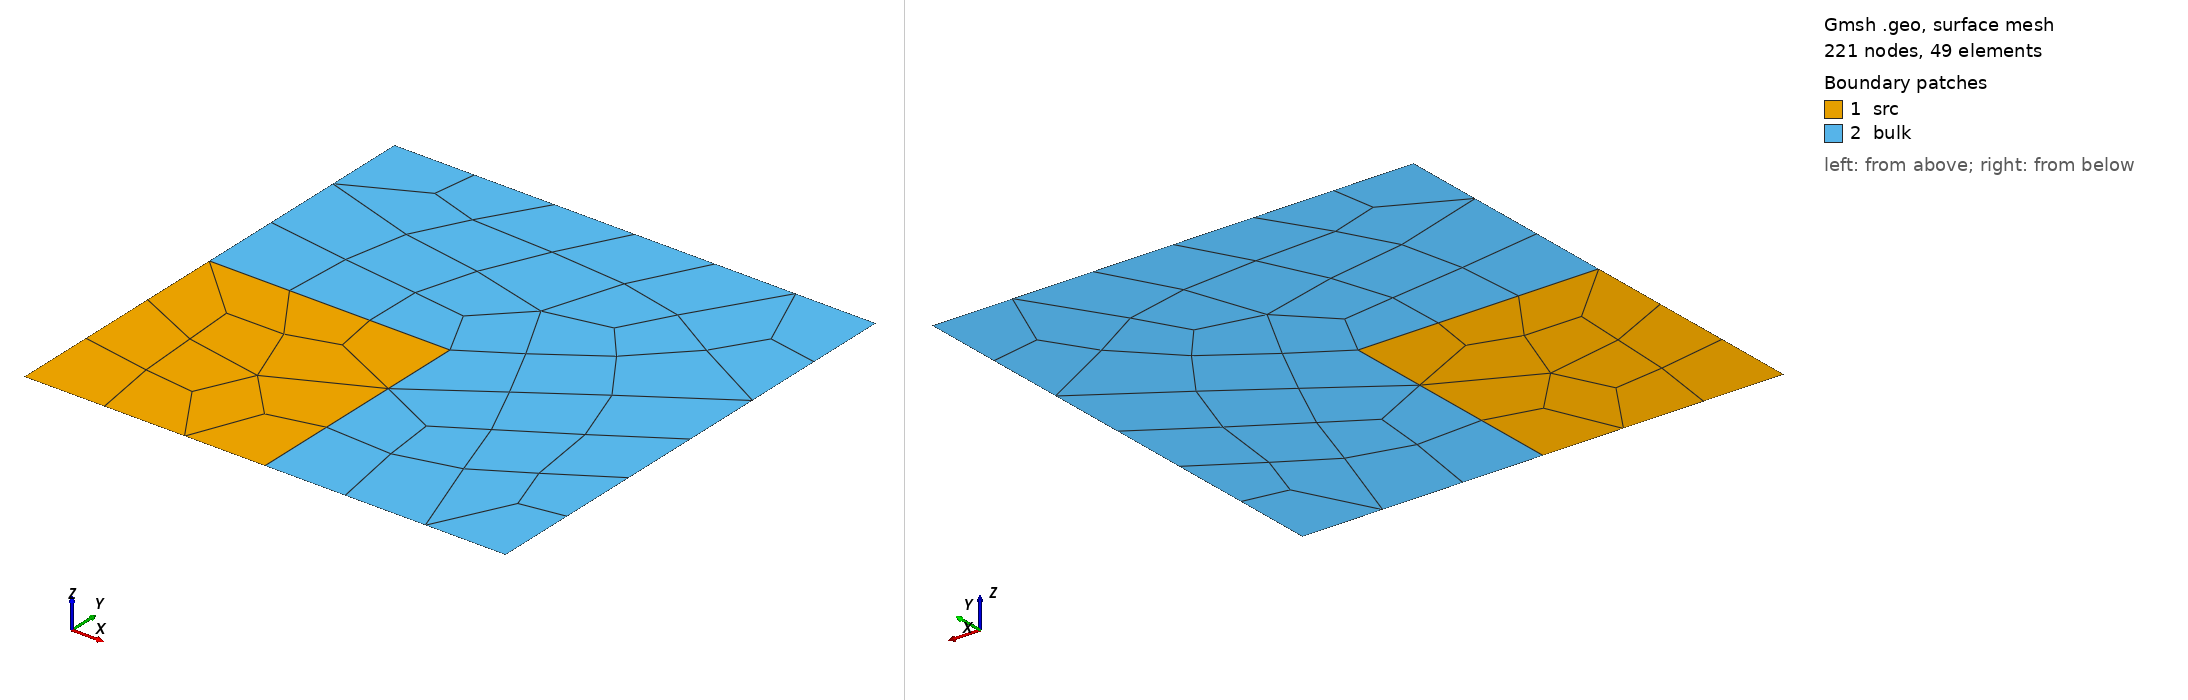

Gmsh geometry script, surface-meshed: 221 nodes, 49 surface elements. Boundary patches (legend numbers): 1 src, 2 bulk. Left view from above one corner, right view from below the opposite corner. Legend entries are the model's physical surfaces. The drawing asked Gmsh for element sizes between 1% and 20% of the model's largest extent; the script's own settings can give other sizes.

=== ray-effect.geo (drawn) ===
SetFactory("OpenCASCADE");
Rectangle(1) = {0, 0, 0, 1, 1, 0};
Rectangle(2) = {0, 0, 0, 2, 2, 0};
Coherence;

n = 3;
Transfinite Curve {7, 1, 2, 8} = 1+n;
Transfinite Curve {3, 6} = 1+n;
Transfinite Curve {4, 5} = 1+2*n;
Mesh.Algorithm = 8;
Mesh.RecombineAll = 1;
Mesh.ElementOrder = 2;
Mesh.SecondOrderIncomplete = 0;


Physical Surface("src") = {1};
Physical Surface("bulk") = {2};
Physical Curve("mirror") = {3, 8, 7, 6};
Physical Curve("vacuum") = {4, 5};
